12-way image classification set "indian_spices" from GitHub (lipika1911/mp); label vocabulary: caraway seeds, cinnamon stick, cloves, coriander seeds, cumin seeds, dry ginger, dry red chilly, fennel seeds, green cardamom, nutmeg, star anise, stone flowers.

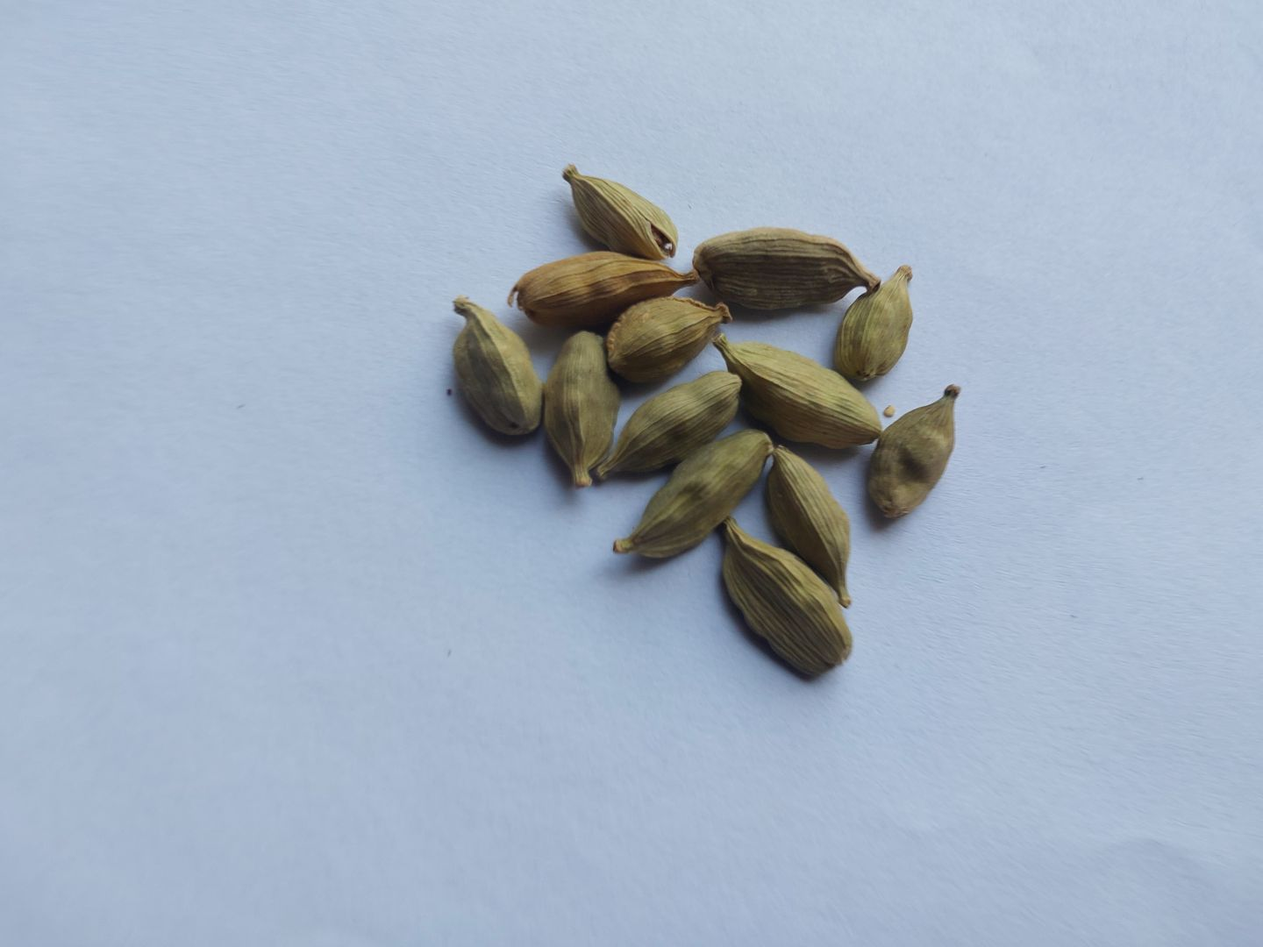
Label: green cardamom

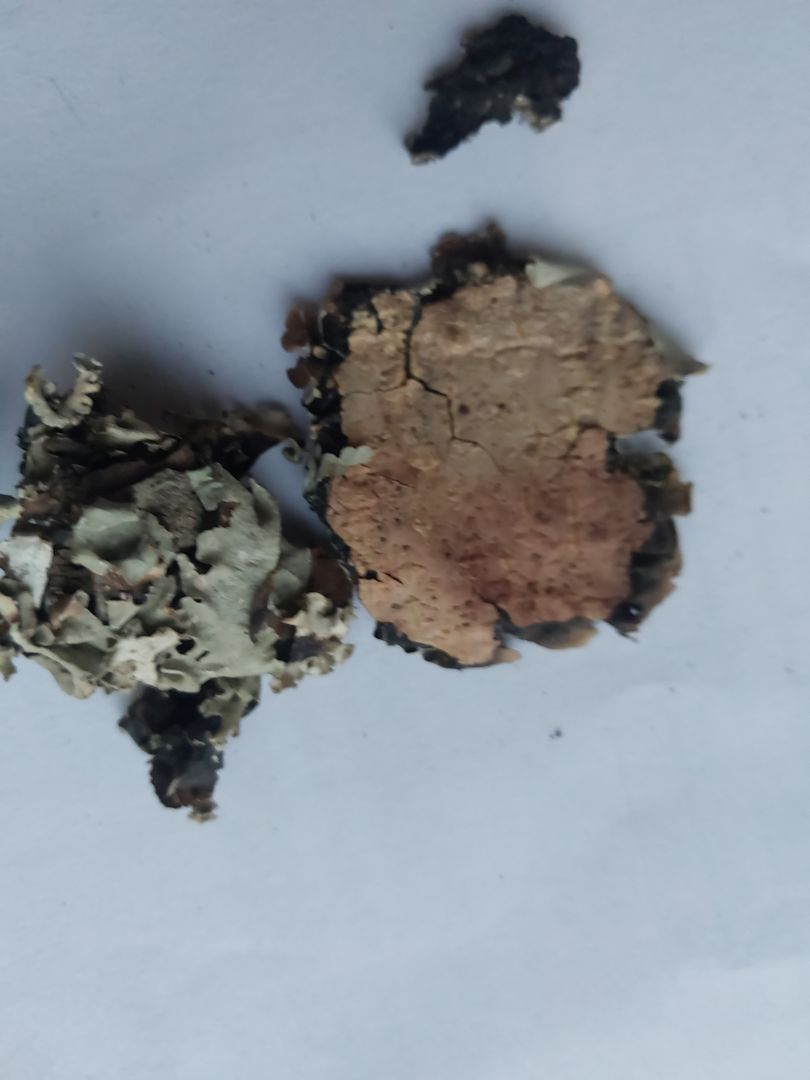
Label: stone flowers

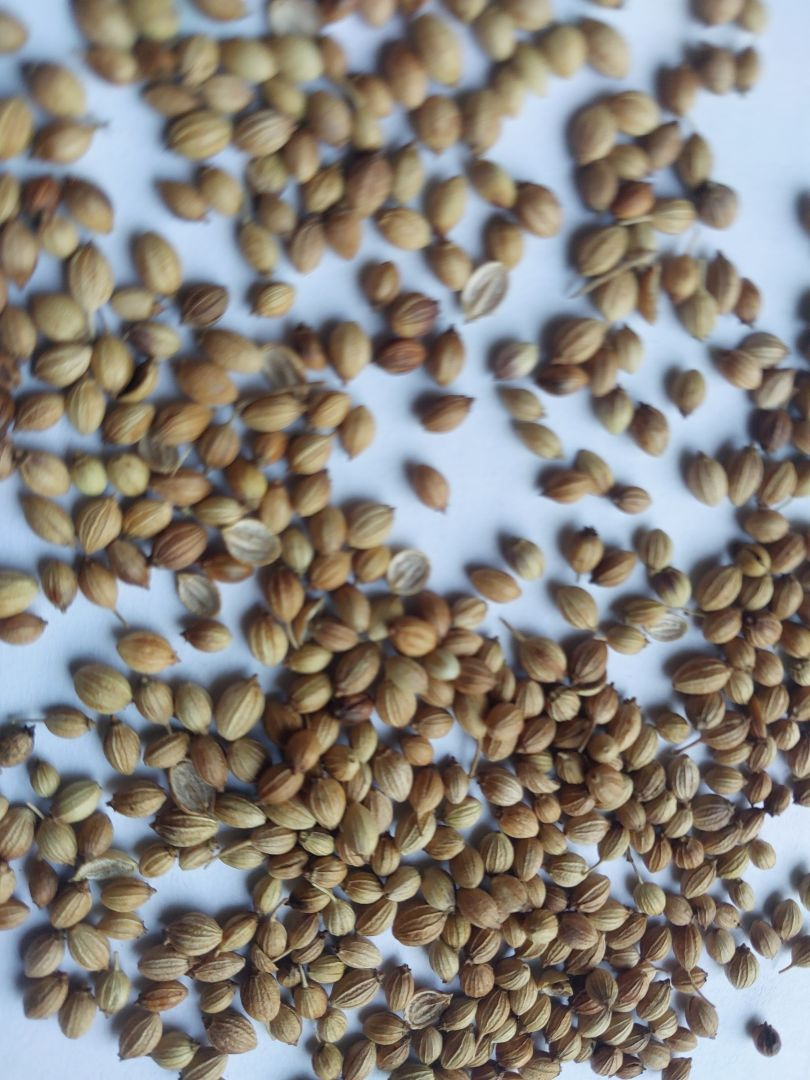
Label: coriander seeds

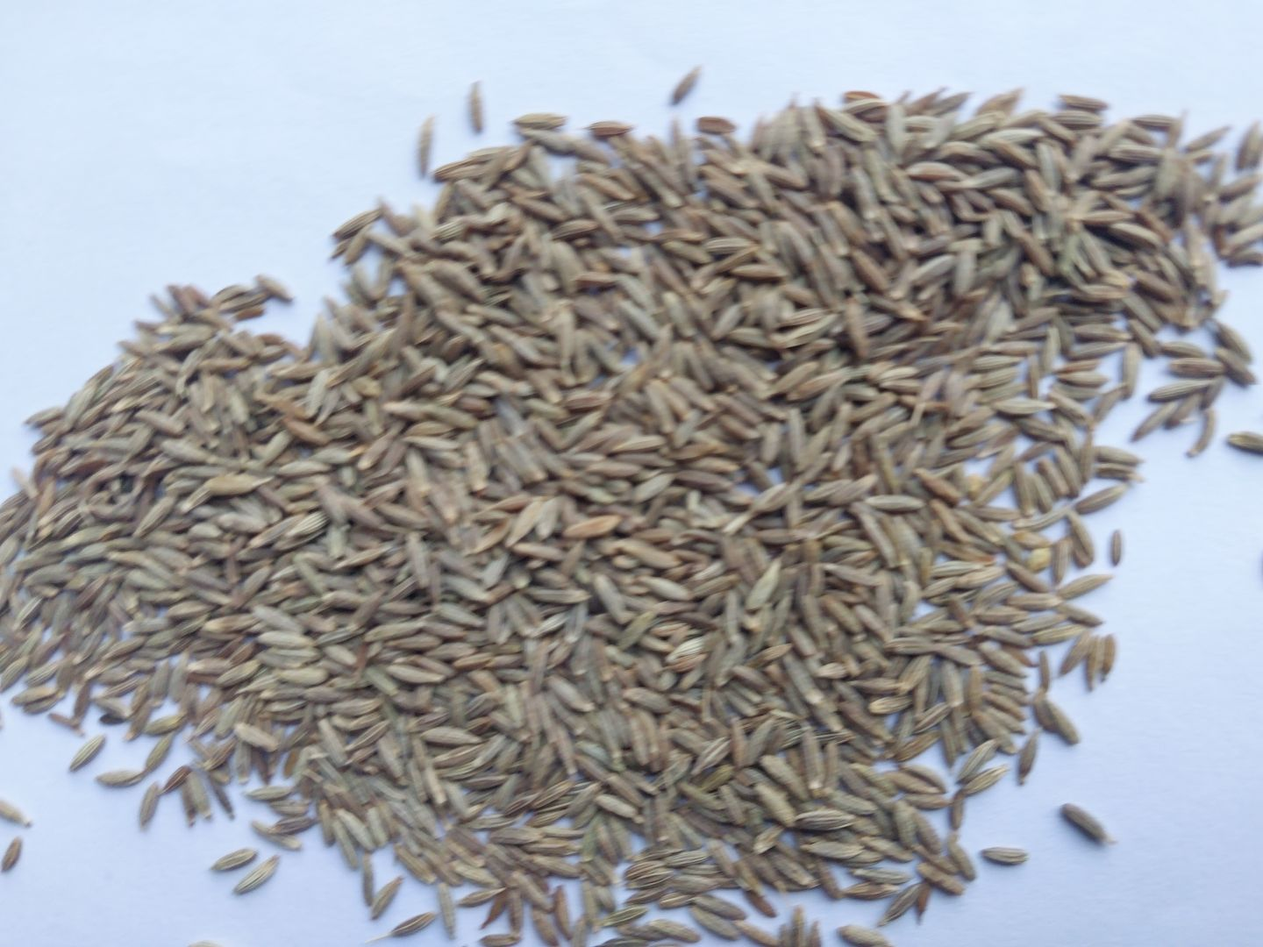
Label: cumin seeds

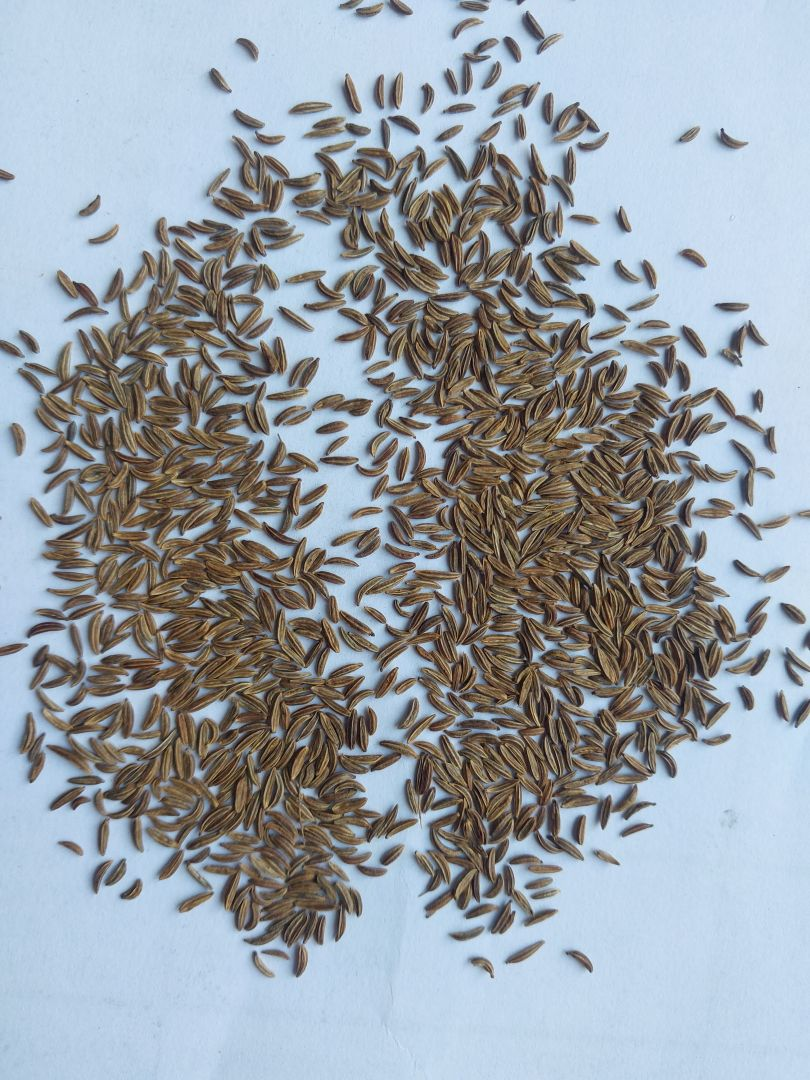
Label: caraway seeds

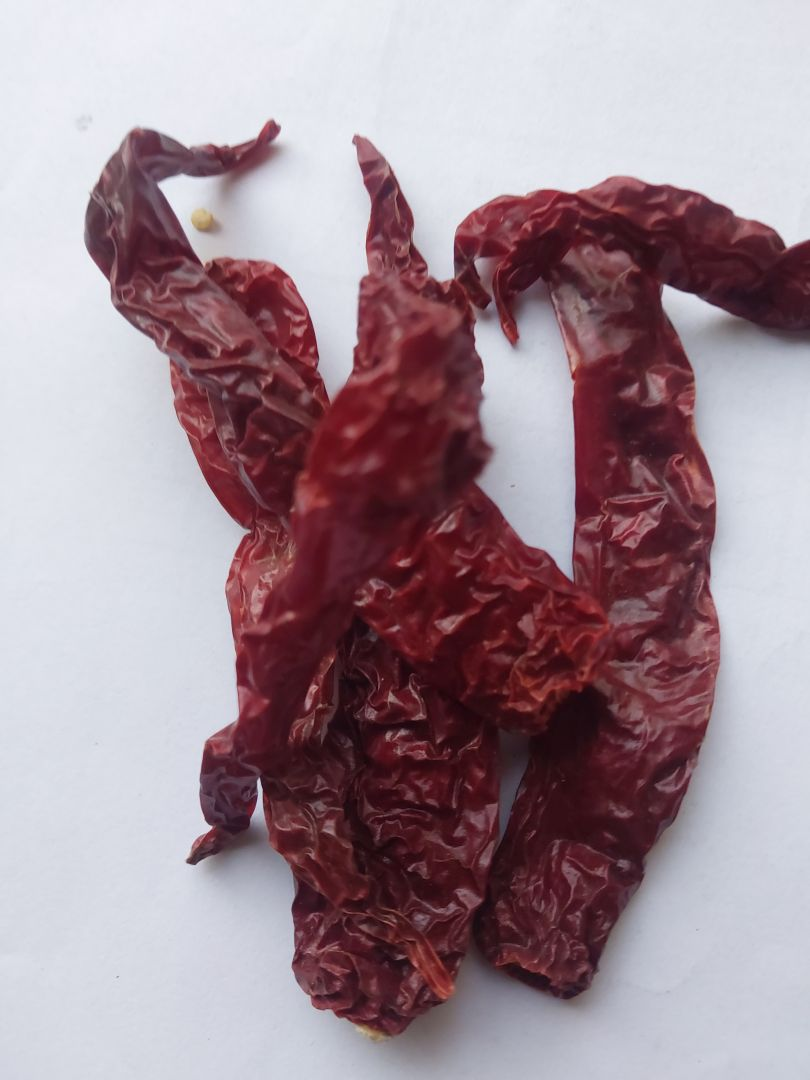
Label: dry red chilly
